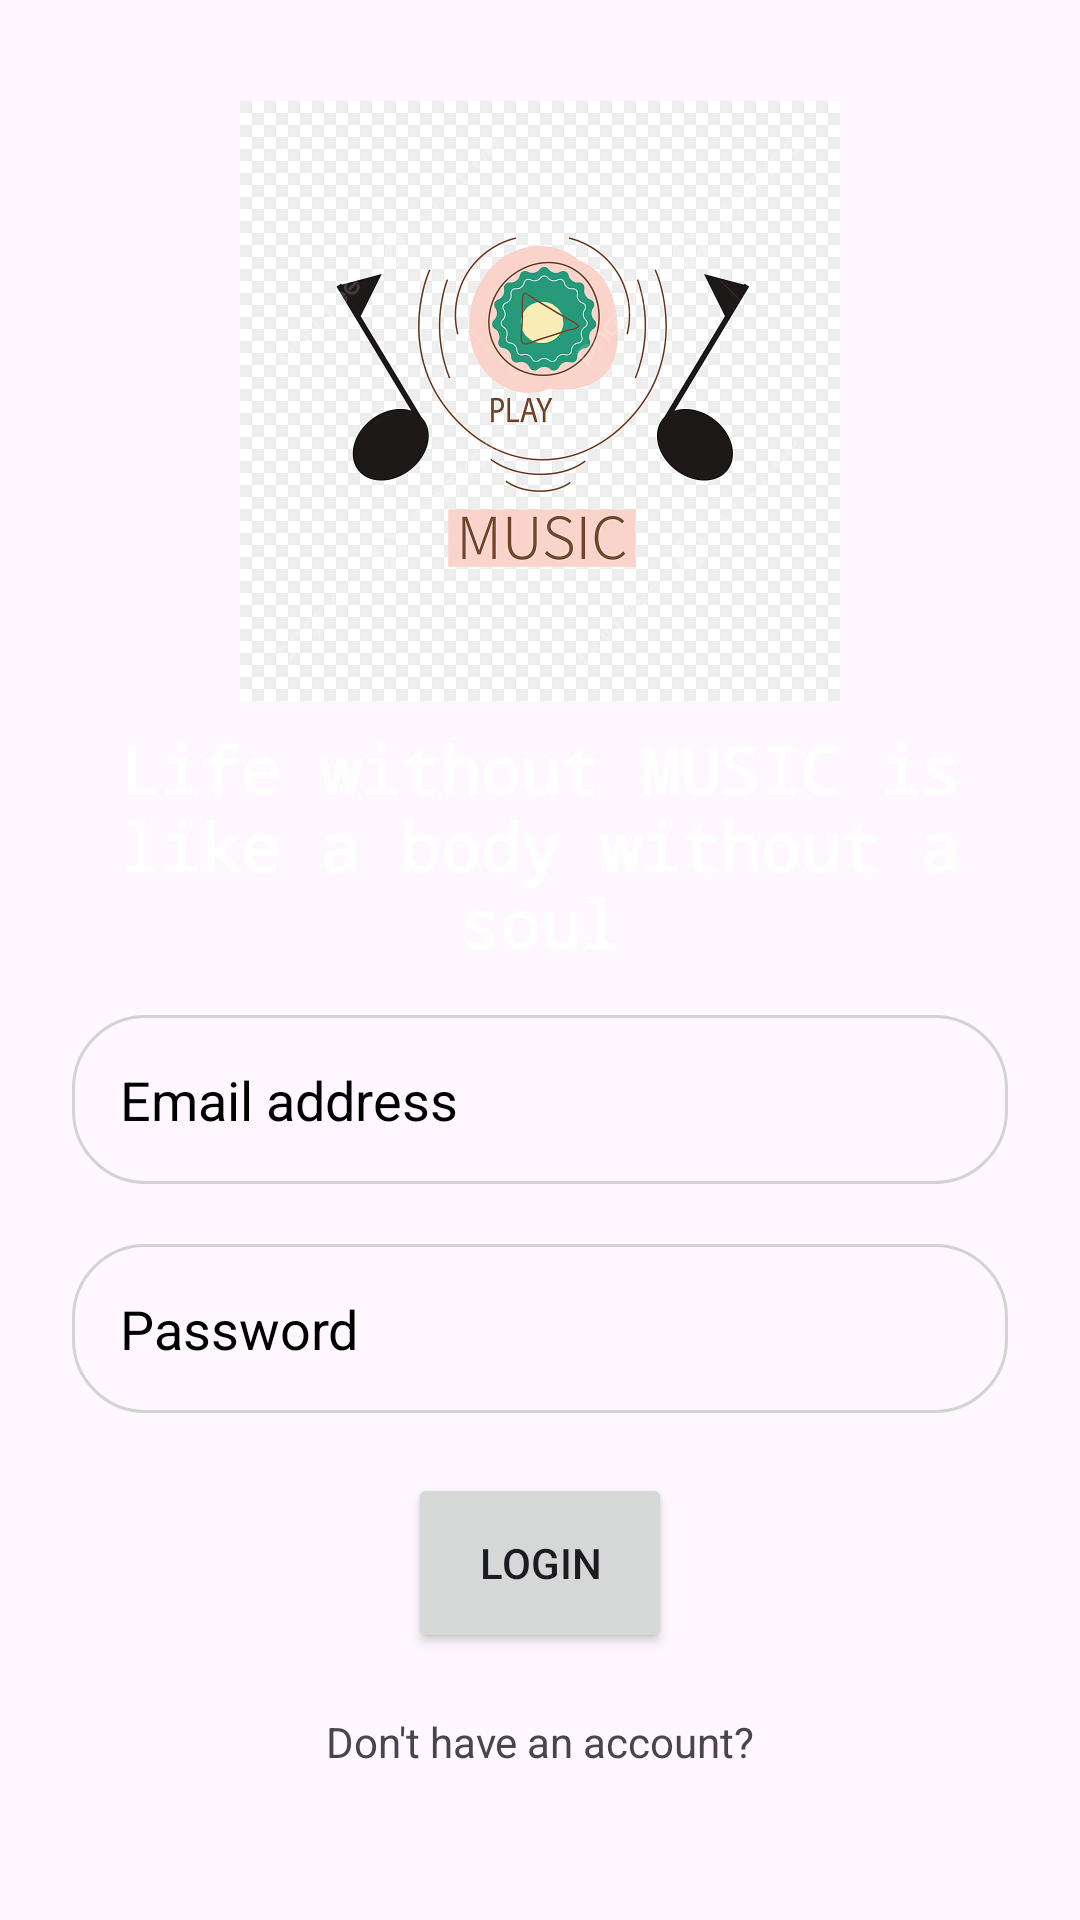

Android layout source for this screen:
<!-- AndroidManifest.xml: application theme Theme.MusicApp -->
<!-- res/layout/activity_login.xml -->
<?xml version="1.0" encoding="utf-8"?>
<LinearLayout xmlns:android="http://schemas.android.com/apk/res/android"
    xmlns:app="http://schemas.android.com/apk/res-auto"
    xmlns:tools="http://schemas.android.com/tools"
    android:id="@+id/main"
    android:layout_width="match_parent"
    android:layout_height="match_parent"
    android:orientation="vertical"
    android:padding="8dp"
    android:background="@color/sign"
    android:gravity="center"
    tools:context=".LoginActivity">



    <LinearLayout
        android:layout_width="match_parent"
        android:layout_height="wrap_content"
        android:gravity="center"
        android:orientation="vertical">

        <ImageView
            android:layout_width="200dp"
            android:layout_height="200dp"
            android:src="@drawable/logoam"/>

        <TextView
            android:layout_width="match_parent"
            android:layout_height="wrap_content"
            android:gravity="center"
            android:textColor="@color/white"
            android:textSize="22sp"
            android:textStyle="bold"
            android:fontFamily="monospace"
            android:paddingTop="8dp"
            android:text="Life without MUSIC is like a body without a soul"
            />

    </LinearLayout>

    <LinearLayout
        android:layout_width="match_parent"
        android:layout_height="wrap_content"
        android:padding="16dp"
        android:gravity="center"
        android:orientation="vertical"
        >
        <EditText
            android:layout_width="match_parent"
            android:layout_height="wrap_content"
            android:hint="Email address"
            android:textColorHint="@color/black"
            android:padding="16dp"
            android:inputType="textEmailAddress"
            android:background="@drawable/rounded_corner"
            android:id="@+id/email_edittext"/>

        <View
            android:layout_width="match_parent"
            android:layout_height="20dp"/>

        <EditText
            android:layout_width="match_parent"
            android:layout_height="wrap_content"
            android:hint="Password"
            android:textColorHint="@color/black"
            android:padding="16dp"
            android:inputType="textPassword"
            android:background="@drawable/rounded_corner"
            android:id="@+id/password_edittext"/>

        <View
            android:layout_width="match_parent"
            android:layout_height="20dp"/>



        <Button
            android:layout_width="wrap_content"
            android:layout_height="60dp"
            android:text="Login"
            android:id="@+id/login_btn"/>

        <ProgressBar
            android:layout_width="32dp"
            android:layout_height="60dp"
            android:id="@+id/progress_bar"
            android:visibility="gone"
            android:indeterminateTint="@color/white"/>

        <View
            android:layout_width="match_parent"
            android:layout_height="20dp"/>

        <TextView
            android:layout_width="match_parent"
            android:layout_height="wrap_content"
            android:text="Don't have an account?"
            android:textColor="@color/textWhite"
            android:gravity="center"
            android:id="@+id/goto_signup_btn"/>

    </LinearLayout>

</LinearLayout>
<!-- resources referenced by this layout -->
<resources>
  <!-- drawable logoam: jpg bitmap (drawable-nodpi, 126568 bytes) -->
  <!-- drawable rounded_corner (drawable) -->
  <?xml version="1.0" encoding="utf-8"?>
  <shape xmlns:android="http://schemas.android.com/apk/res/android">
        <solid android:color="@color/textWhite"/>
        <stroke android:width="1dp" android:color="#D3D3D3"/>
        <corners android:radius="24dp"/>
  
  </shape>
  <style name="Theme.MusicApp" parent="Base.Theme.MusicApp" />
  <style name="Base.Theme.MusicApp" parent="Theme.Material3.Light.NoActionBar">
          
          
          <item name="android:statusBarColor">@color/white</item>
      </style>
  <!-- not gathered from this repository: default colours our renderer supplied (Android Studio template values) -->
  <color name="black">#FF000000</color>
  <color name="white">#FFFFFFFF</color>
</resources>
